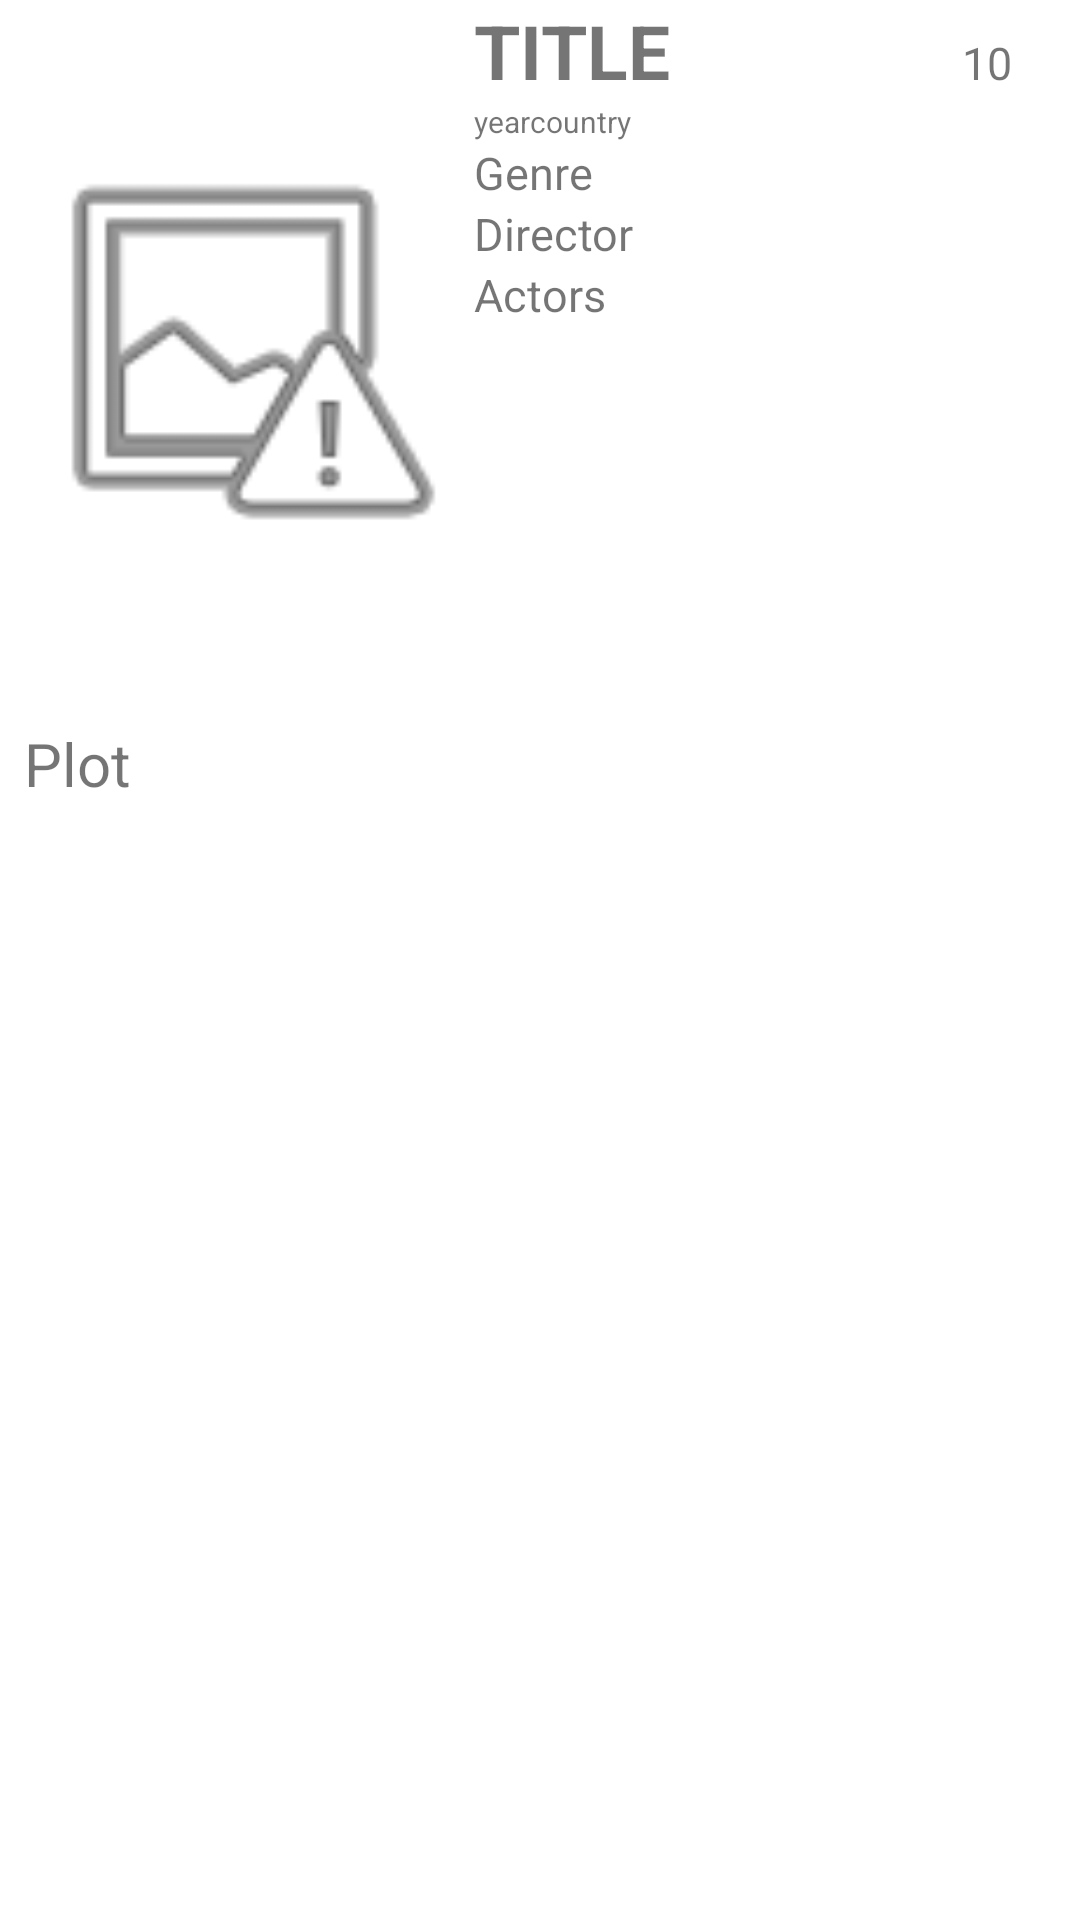

Layout XML and referenced resources for this Android screen:
<!-- AndroidManifest.xml: application theme Theme.My_movie -->
<!-- res/layout/activity_movie_info.xml -->
<?xml version="1.0" encoding="utf-8"?>
<LinearLayout
    xmlns:android="http://schemas.android.com/apk/res/android"
    android:layout_width="match_parent"
    android:layout_height="wrap_content"
    android:orientation="vertical">

    <LinearLayout
        android:layout_width="match_parent"
        android:layout_height="wrap_content"
        android:orientation="horizontal">

        <ImageView
            android:layout_width="150dp"
            android:layout_height="225dp"
            android:src="@android:drawable/ic_menu_report_image"
            android:id="@+id/posterBigSizeImageView"
            android:layout_margin="4dp"/>

        <LinearLayout
            android:layout_width="match_parent"
            android:layout_height="match_parent"
            android:orientation="vertical">

            <LinearLayout
                android:layout_width="match_parent"
                android:layout_height="wrap_content"
                android:orientation="horizontal"
                android:weightSum="5">

                <TextView
                    android:layout_width="wrap_content"
                    android:layout_height="wrap_content"
                    android:text="TITLE"
                    android:textSize="25sp"
                    android:textStyle="bold"
                    android:id="@+id/titleInfoTextView"
                    android:layout_weight="3"/>

                <ImageView
                    android:layout_width="20dp"
                    android:layout_height="20dp"
                    android:layout_weight="1"
                    android:src="@drawable/imdb_logo"
                    />
                <TextView
                    android:layout_width="20dp"
                    android:layout_height="20dp"
                    android:layout_weight="1"
                    android:text="10"
                    android:textSize="15sp"
                    android:id="@+id/imdbRatingTextView"/>


            </LinearLayout>

            <LinearLayout
                android:layout_width="match_parent"
                android:layout_height="wrap_content"
                android:orientation="horizontal">

                <TextView
                    android:layout_width="wrap_content"
                    android:layout_height="wrap_content"
                    android:text="year"
                    android:textSize="10sp"
                    android:id="@+id/yearInfoTextView"/>

                <TextView
                    android:layout_width="wrap_content"
                    android:layout_height="wrap_content"
                    android:text="country"
                    android:textSize="10sp"
                    android:id="@+id/countryInfoTextView"/>

            </LinearLayout>

            <TextView
                android:layout_width="match_parent"
                android:layout_height="wrap_content"
                android:textSize="15sp"
                android:text="Genre"
                android:id="@+id/genreTextView"/>
            <TextView
                android:layout_width="match_parent"
                android:layout_height="wrap_content"
                android:textSize="15sp"
                android:text="Director"
                android:id="@+id/directorTextView"/>
            <TextView
                android:layout_width="match_parent"
                android:layout_height="wrap_content"
                android:textSize="15sp"
                android:text="Actors"
                android:id="@+id/actorsTextView"/>

        </LinearLayout>

    </LinearLayout>

    <TextView
        android:id="@+id/plotTextView"
        android:layout_width="match_parent"
        android:layout_height="wrap_content"
        android:text="Plot"
        android:textSize="20sp"
        android:layout_margin="8dp"/>

</LinearLayout>
<!-- resources referenced by this layout -->
<resources>
  <style name="Theme.My_movie" parent="Theme.MaterialComponents.DayNight.DarkActionBar">
          
          <item name="colorPrimary">@color/purple_500</item>
          <item name="colorPrimaryVariant">@color/purple_700</item>
          <item name="colorOnPrimary">@color/white</item>
          
          <item name="colorSecondary">@color/teal_200</item>
          <item name="colorSecondaryVariant">@color/teal_700</item>
          <item name="colorOnSecondary">@color/black</item>
          
          <item name="android:statusBarColor" tools:targetApi="l">?attr/colorPrimaryVariant</item>
          
      </style>
  <!-- not gathered from this repository: default colours our renderer supplied (Android Studio template values) -->
  <color name="purple_500">#FF6200EE</color>
  <color name="purple_700">#FF3700B3</color>
  <color name="teal_200">#FF03DAC5</color>
  <color name="teal_700">#FF018786</color>
  <color name="black">#FF000000</color>
  <color name="white">#FFFFFFFF</color>
</resources>
